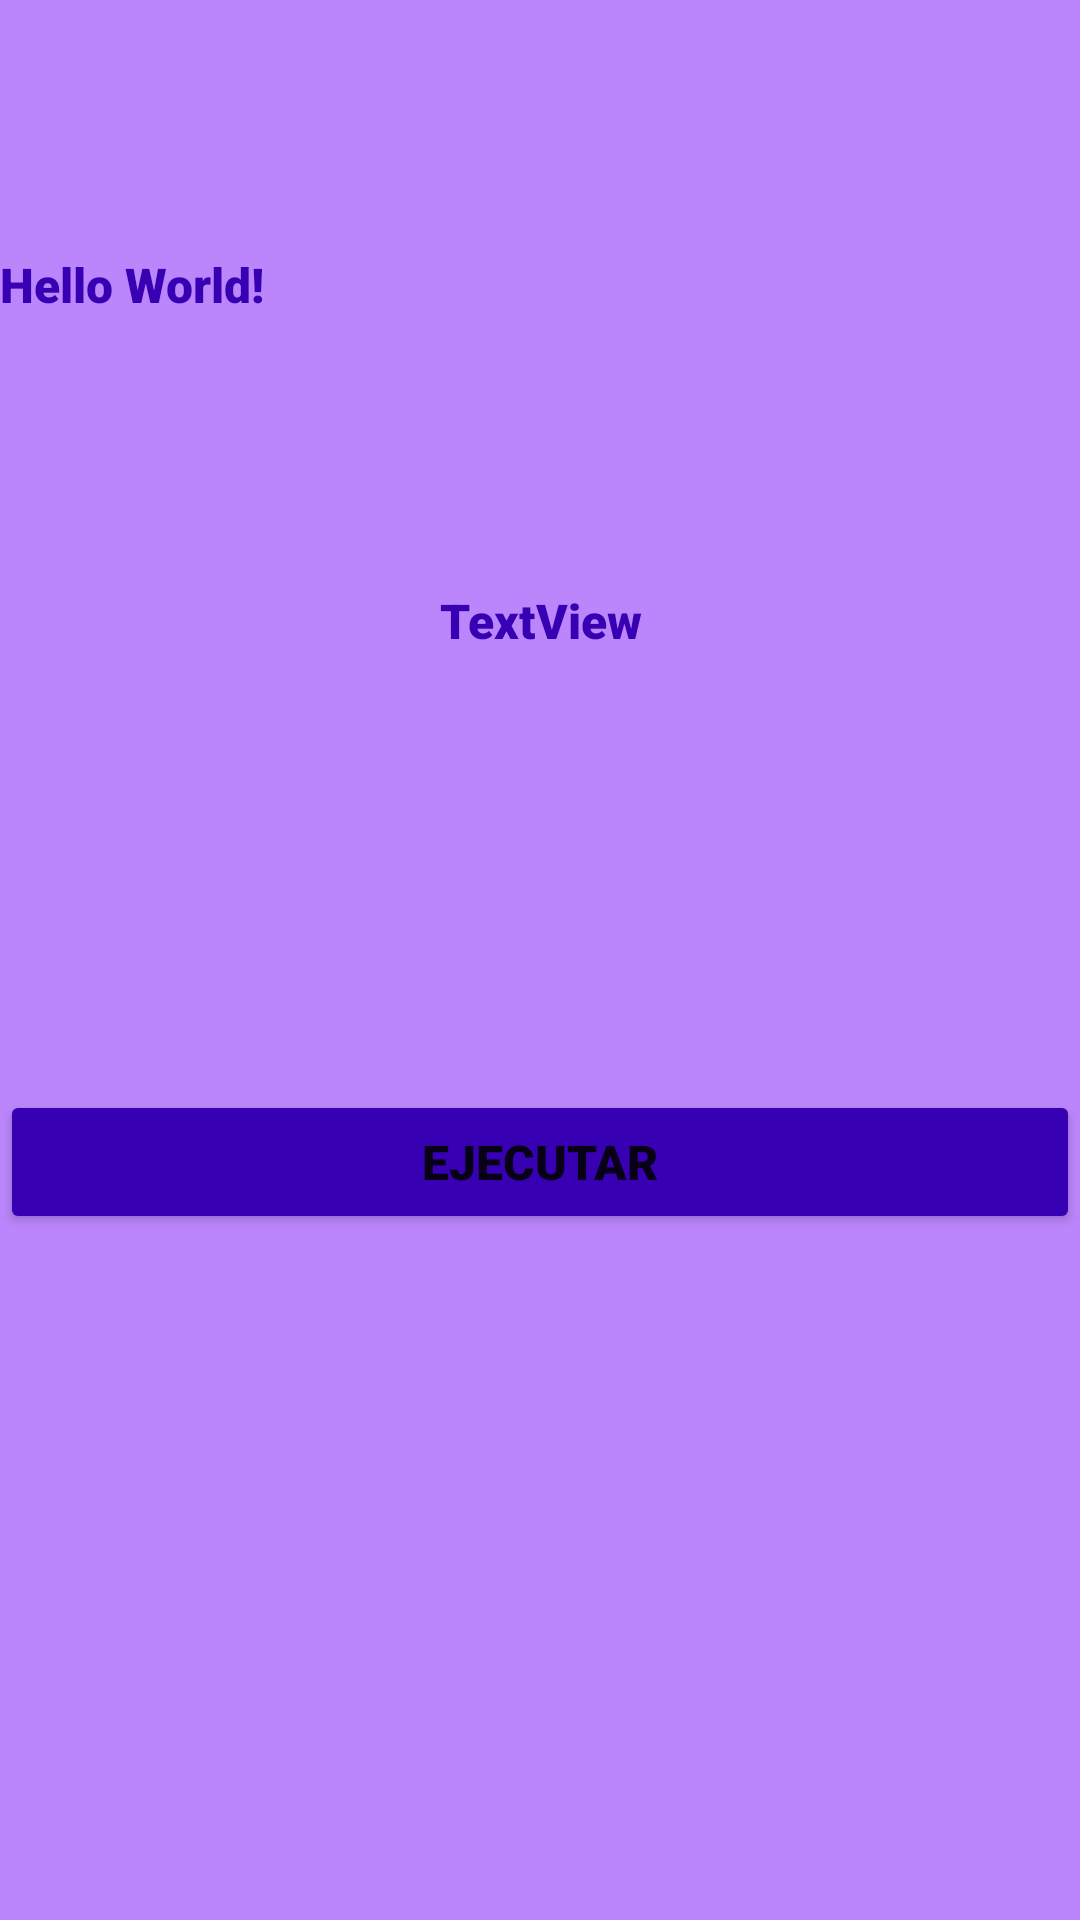

Write the Android layout XML for this screen, with the resource values it uses.
<!-- AndroidManifest.xml: application theme Theme.Semana_18_Funciones -->
<!-- res/layout/activity_main.xml -->
<?xml version="1.0" encoding="utf-8"?>
<androidx.constraintlayout.widget.ConstraintLayout xmlns:android="http://schemas.android.com/apk/res/android"
    xmlns:app="http://schemas.android.com/apk/res-auto"
    xmlns:tools="http://schemas.android.com/tools"
    android:layout_width="match_parent"
    android:layout_height="match_parent"
    android:background="@color/purple_200"
    tools:context=".MainActivity">

    <TextView
        android:id="@+id/tvCadena"
        android:layout_width="match_parent"
        android:layout_height="wrap_content"
        android:fontFamily="sans-serif-black"
        android:gravity="center"
        android:text="TextView"
        android:textColor="@color/purple_700"
        android:textSize="16sp"
        android:textStyle="bold"
        app:layout_constraintBottom_toBottomOf="parent"
        app:layout_constraintLeft_toLeftOf="parent"
        app:layout_constraintRight_toRightOf="parent"
        app:layout_constraintTop_toTopOf="parent"
        app:layout_constraintVertical_bias="0.317" />

    <TextView
        android:id="@+id/tvHolaMundo"
        android:layout_width="match_parent"
        android:layout_height="wrap_content"
        android:fontFamily="sans-serif-black"
        android:text="Hello World!"
        android:textColor="@color/purple_700"
        android:textSize="16sp"
        android:textStyle="bold"
        app:layout_constraintBottom_toBottomOf="parent"
        app:layout_constraintEnd_toEndOf="parent"
        app:layout_constraintHorizontal_bias="0.498"
        app:layout_constraintStart_toStartOf="parent"
        app:layout_constraintTop_toTopOf="parent"
        app:layout_constraintVertical_bias="0.136" />

    <Button
        android:id="@+id/btEjecutar"
        android:layout_width="match_parent"
        android:layout_height="wrap_content"
        android:fontFamily="sans-serif-black"
        android:text="Ejecutar"
        android:textSize="16sp"
        android:textStyle="bold"
        app:backgroundTint="@color/purple_700"
        app:layout_constraintBottom_toBottomOf="parent"
        app:layout_constraintEnd_toEndOf="parent"
        app:layout_constraintHorizontal_bias="0.498"
        app:layout_constraintStart_toStartOf="parent"
        app:layout_constraintTop_toTopOf="parent"
        app:layout_constraintVertical_bias="0.614" />

</androidx.constraintlayout.widget.ConstraintLayout>
<!-- resources referenced by this layout -->
<resources>
  <style name="Theme.Semana_18_Funciones" parent="Theme.MaterialComponents.DayNight.DarkActionBar">
          
          <item name="colorPrimary">@color/purple_500</item>
          <item name="colorPrimaryVariant">@color/purple_700</item>
          <item name="colorOnPrimary">@color/white</item>
          
          <item name="colorSecondary">@color/teal_200</item>
          <item name="colorSecondaryVariant">@color/teal_700</item>
          <item name="colorOnSecondary">@color/black</item>
          
          <item name="android:statusBarColor" tools:targetApi="l">?attr/colorPrimaryVariant</item>
          
      </style>
  <!-- not gathered from this repository: default colours our renderer supplied (Android Studio template values) -->
  <color name="purple_200">#FFBB86FC</color>
  <color name="purple_500">#FF6200EE</color>
  <color name="purple_700">#FF3700B3</color>
  <color name="teal_200">#FF03DAC5</color>
  <color name="teal_700">#FF018786</color>
  <color name="black">#FF000000</color>
  <color name="white">#FFFFFFFF</color>
</resources>
